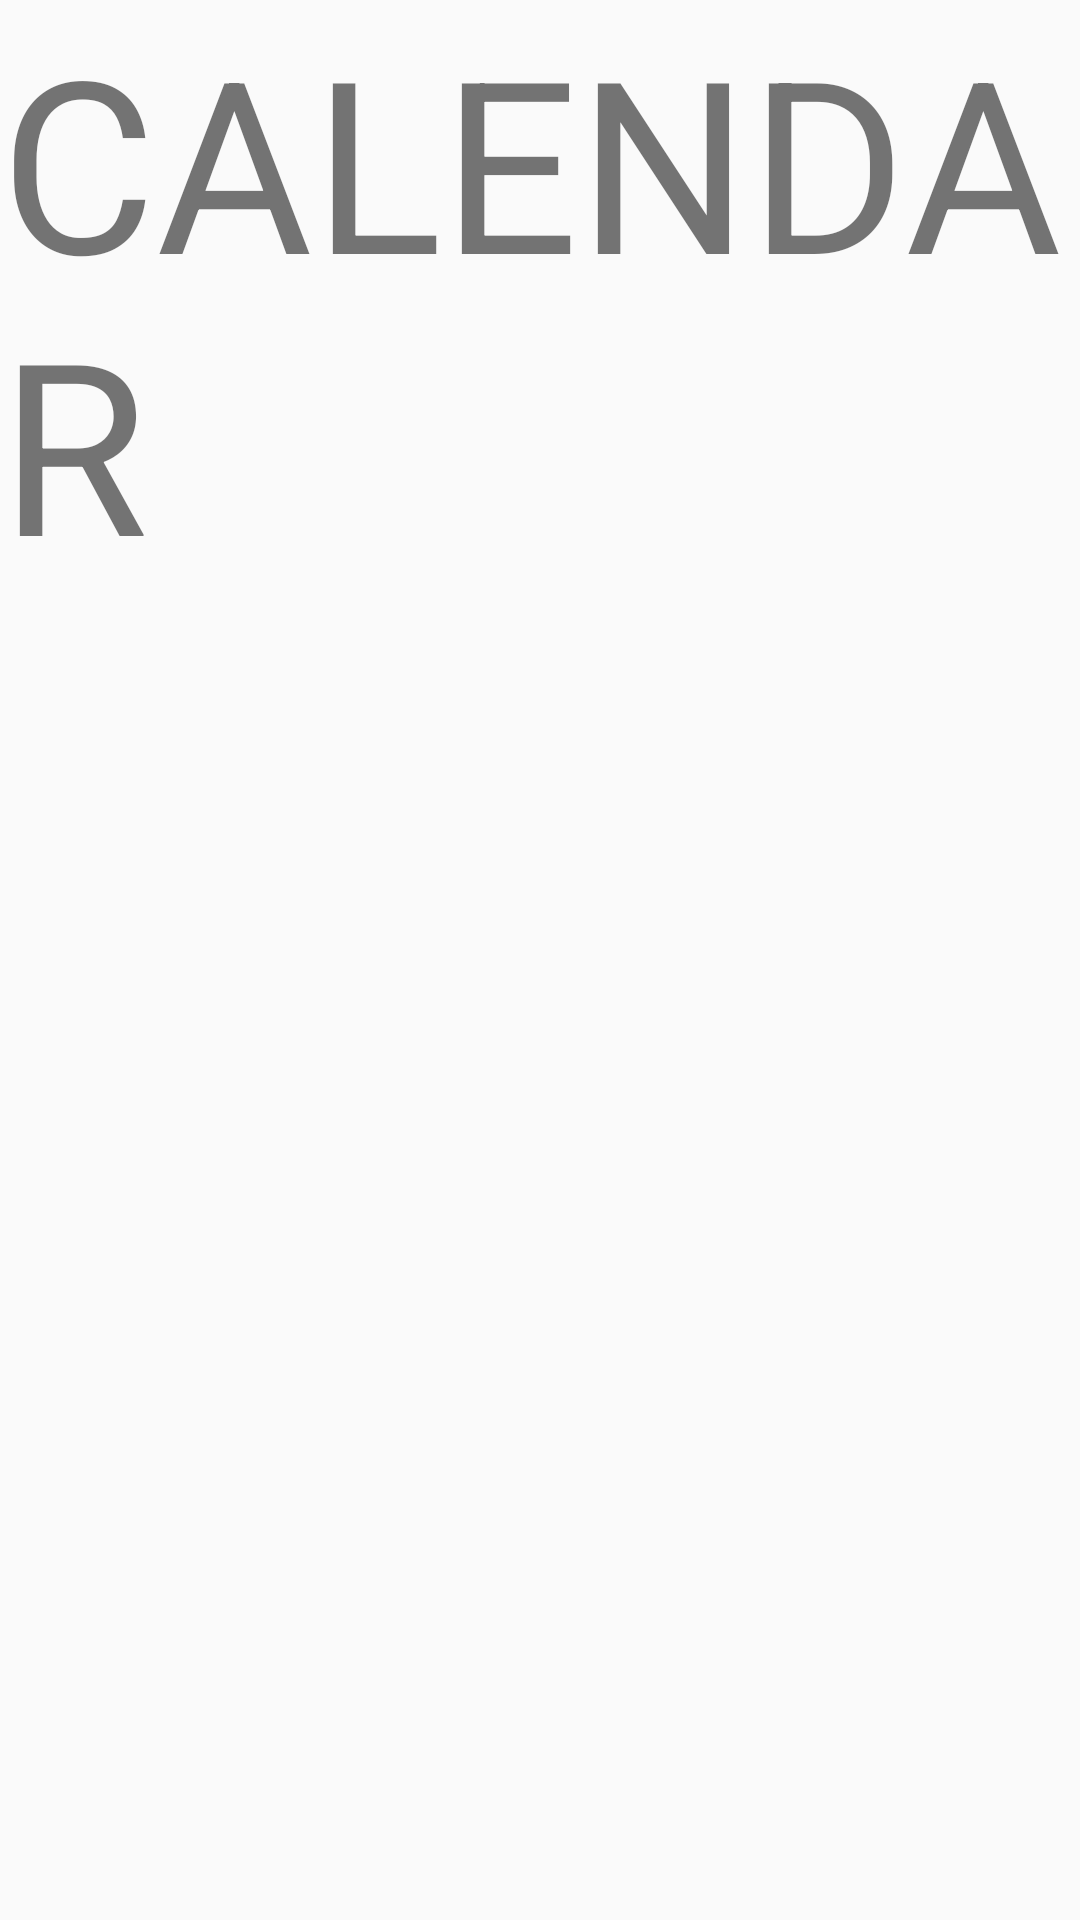

Reconstruct the res/layout file that produces this screen, plus the resources it refers to.
<!-- AndroidManifest.xml: application theme AppTheme -->
<!-- res/layout/calendar_fragment.xml -->
<?xml version="1.0" encoding="utf-8"?>
<RelativeLayout xmlns:android="http://schemas.android.com/apk/res/android"
    xmlns:tools="http://schemas.android.com/tools"
    android:orientation="vertical"
    android:layout_width="match_parent"
    android:layout_height="match_parent"
    tools:context="com.example.aurav.myapplication.Fragments.CalendarFragment">

    <TextView
        android:layout_width="wrap_content"
        android:layout_height="wrap_content"
        android:textSize="80dp"
        android:text="CALENDAR"/>

</RelativeLayout>
<!-- resources referenced by this layout -->
<resources>
  <style name="AppTheme" parent="Theme.AppCompat.Light.DarkActionBar">
          
          <item name="colorPrimary">@color/colorPrimary</item>
          <item name="colorPrimaryDark">@color/colorPrimaryDark</item>
          <item name="colorAccent">@color/colorAccent</item>
      </style>
  <color name="colorPrimary">#3F51B5</color>
  <color name="colorPrimaryDark">#303F9F</color>
  <color name="colorAccent">#FF4081</color>
</resources>
